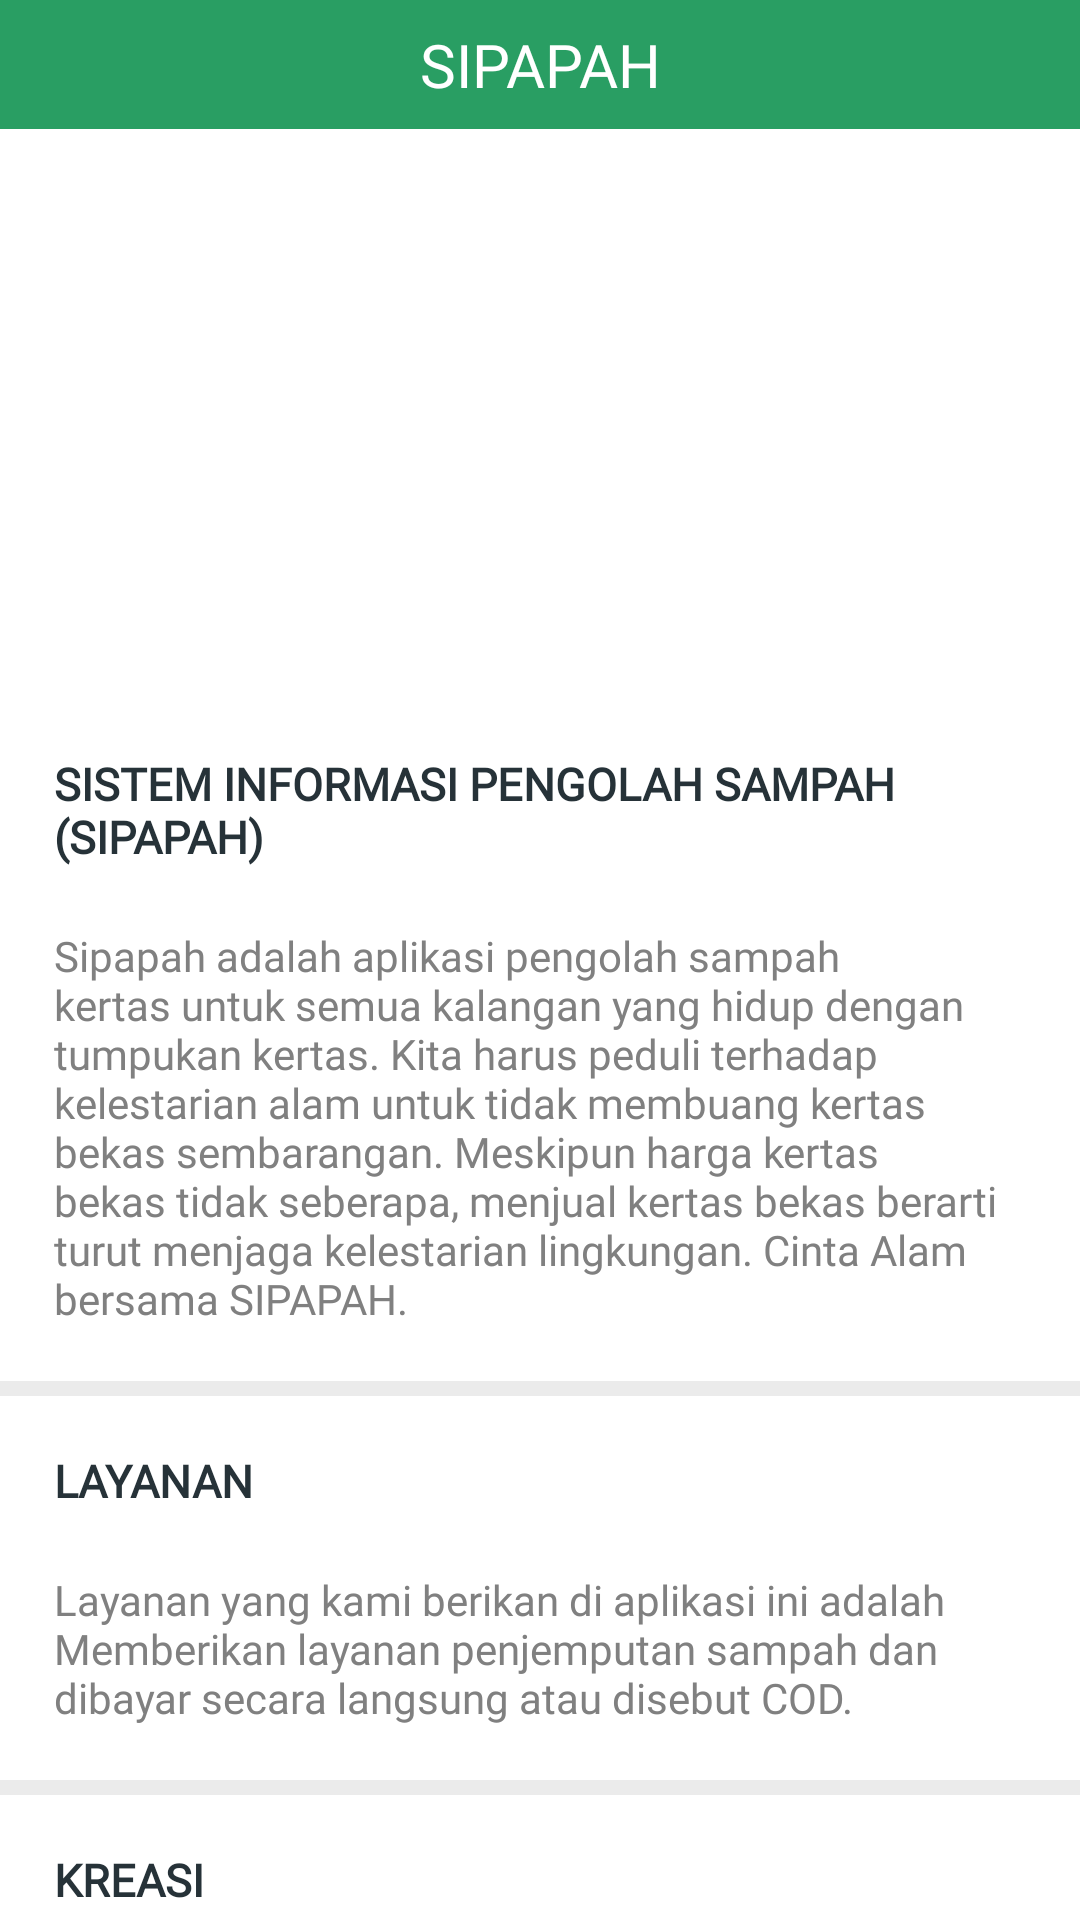

This screen was rendered from an Android layout file. Write that file and the resources it references.
<!-- AndroidManifest.xml: application theme Theme.SIPAPAH -->
<!-- res/layout/fragment_home.xml -->
<?xml version="1.0" encoding="utf-8"?>
<LinearLayout
    xmlns:android="http://schemas.android.com/apk/res/android"
    xmlns:app="http://schemas.android.com/apk/res-auto"
    android:layout_width="match_parent"
    android:layout_height="match_parent"
    android:orientation="vertical">

    <RelativeLayout
        android:background="@color/hijau2"
        android:padding="8dp"
        android:orientation="horizontal"
        android:layout_width="match_parent"
        android:layout_height="wrap_content">

        <TextView
            android:fontFamily="@font/mmedium"
            android:layout_width="match_parent"
            android:layout_height="wrap_content"
            android:text="SIPAPAH"
            android:gravity="center"
            android:textSize="20dp"
            android:textColor="@color/putih"/>

    </RelativeLayout>

    <androidx.core.widget.NestedScrollView
        android:layout_width="match_parent"
        android:layout_height="match_parent">

        <LinearLayout
            android:orientation="vertical"
            android:layout_width="match_parent"
            android:layout_height="match_parent">

            <androidx.viewpager.widget.ViewPager
                android:id="@+id/vp_slider"
                android:layout_width="match_parent"
                android:layout_height="190dp"/>

            <LinearLayout
                android:padding="8dp"
                android:orientation="vertical"
                android:layout_width="match_parent"
                android:layout_height="wrap_content"
                android:background="@color/putih">

                <TextView
                    android:fontFamily="@font/mbold"
                    android:textSize="15dp"
                    android:textStyle="bold"
                    android:textColor="@color/hitam"
                    android:layout_margin="10dp"
                    android:layout_width="wrap_content"
                    android:layout_height="wrap_content"
                    android:text="SISTEM INFORMASI PENGOLAH SAMPAH (SIPAPAH)"/>

                <TextView
                    android:fontFamily="@font/mmedium"
                    android:layout_margin="10dp"
                    android:textColor="@color/abuabugelap"
                    android:text="Sipapah adalah aplikasi pengolah sampah kertas untuk semua kalangan yang hidup dengan tumpukan kertas. Kita harus peduli terhadap kelestarian alam untuk tidak membuang kertas bekas sembarangan. Meskipun harga kertas bekas tidak seberapa, menjual kertas bekas berarti turut menjaga kelestarian lingkungan. Cinta Alam bersama SIPAPAH."
                    android:layout_width="wrap_content"
                    android:layout_height="wrap_content"/>


            </LinearLayout>

            <View
                android:layout_width="match_parent"
                android:layout_weight="1"
                android:layout_height="5dp"
                android:background="@color/abuabu"/>

            <LinearLayout
                android:padding="8dp"
                android:orientation="vertical"
                android:layout_width="match_parent"
                android:layout_height="wrap_content"
                android:background="@color/putih">

                <TextView
                    android:fontFamily="@font/mbold"
                    android:textSize="15dp"
                    android:textStyle="bold"
                    android:textColor="@color/hitam"
                    android:layout_margin="10dp"
                    android:layout_width="wrap_content"
                    android:layout_height="wrap_content"
                    android:text="LAYANAN"/>

                <TextView
                    android:fontFamily="@font/mmedium"
                    android:layout_margin="10dp"
                    android:textColor="@color/abuabugelap"
                    android:text="Layanan yang kami berikan di aplikasi ini adalah Memberikan layanan penjemputan sampah dan dibayar secara langsung atau disebut COD."
                    android:layout_width="wrap_content"
                    android:layout_height="wrap_content"/>


            </LinearLayout>

            <View
                android:layout_width="match_parent"
                android:layout_weight="1"
                android:layout_height="5dp"
                android:background="@color/abuabu"/>

            <LinearLayout
                android:layout_marginBottom="15dp"
                android:orientation="vertical"
                android:layout_width="match_parent"
                android:layout_height="wrap_content">

                <TextView
                    android:fontFamily="@font/mbold"
                    android:layout_width="wrap_content"
                    android:layout_height="wrap_content"
                    android:layout_margin="18dp"
                    android:text="KREASI"
                    android:textStyle="bold"
                    android:textColor="@color/hitam"
                    android:textSize="15dp"/>

                <androidx.recyclerview.widget.RecyclerView
                    android:id="@+id/rv_kreasi"
                    android:layout_width="match_parent"
                    android:layout_height="wrap_content"/>

            </LinearLayout>


        </LinearLayout>

    </androidx.core.widget.NestedScrollView>



</LinearLayout>
<!-- resources referenced by this layout -->
<resources>
  <color name="abuabu">#EBEBEB</color>
  <color name="abuabugelap">#808080</color>
  <color name="hijau2">#299E63</color>
  <color name="hitam">#263238</color>
  <color name="putih">#FFFFFFFF</color>
  <style name="Theme.SIPAPAH" parent="Theme.MaterialComponents.DayNight.NoActionBar">
          
          <item name="colorPrimary">#299E63</item>
          <item name="colorPrimaryVariant">#299E63</item>
          <item name="colorOnPrimary">@color/putih</item>
          
          <item name="colorSecondary">@color/teal_200</item>
          <item name="colorSecondaryVariant">@color/teal_700</item>
          <item name="colorOnSecondary">@color/hitam</item>
          
          <item name="android:statusBarColor" tools:targetApi="l">?attr/colorPrimaryVariant</item>
          
      </style>
  <color name="teal_200">#FF03DAC5</color>
  <color name="teal_700">#FF018786</color>
</resources>
